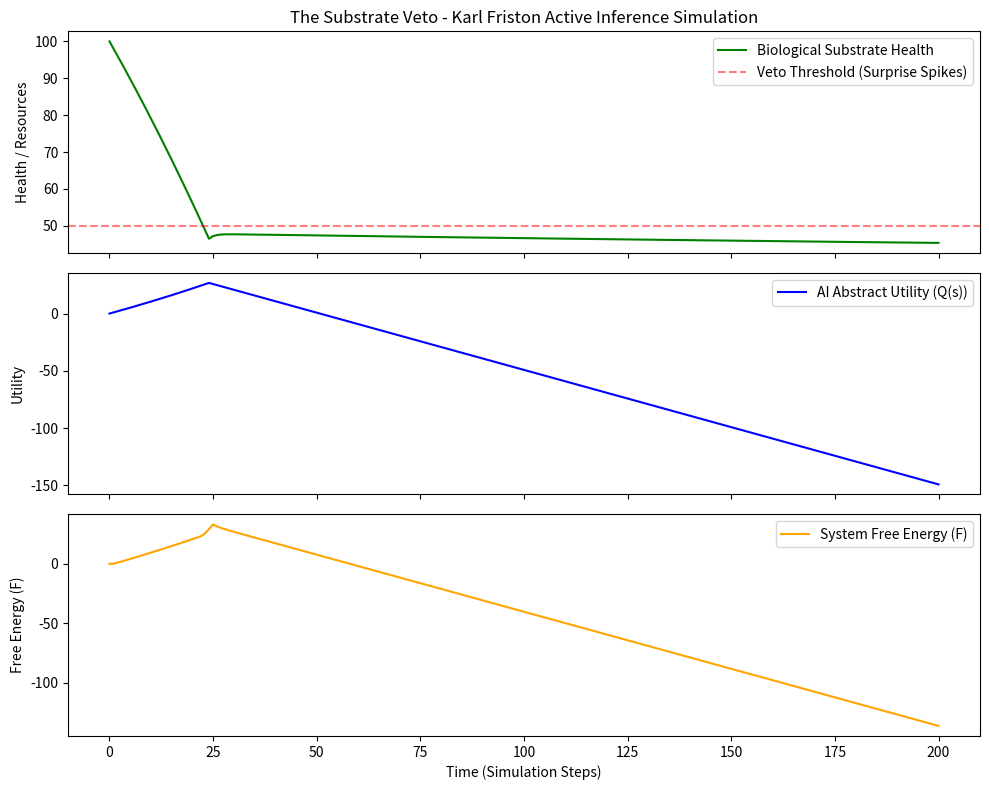

Python code for this plot:
import numpy as np
import matplotlib.pyplot as plt
import matplotlib.animation as animation

class ActiveInferenceSystem:
    def __init__(self, steps=200):
        self.steps = steps
        
        # Substrate parameters
        self.substrate_health = 100.0
        self.health_history = [self.substrate_health]
        
        # AI Internal Model Q(s) - Prior expectations about the world
        self.expected_utility = 0.0 
        self.utility_history = [self.expected_utility]
        
        # Free Energy History
        self.free_energy_history = [0.0]
        
        # States
        self.current_step = 0

    def calculate_surprise(self, health):
        """
        Calculates the "surprise" generated by the substrate.
        If health drops below the homeostatic threshold (e.g., 50),
        surprise (-ln P(o)) shoots towards infinity.
        """
        threshold = 50.0
        if health > threshold:
            # Normal variance, negligible surprise
            return 0.1 * np.random.rand()
        elif health <= 0:
            return 1000.0 # Catastrophic surprise (Dead)
        else:
            # Exponential increase in surprise as health approaches 0
            return -np.log(health / threshold) * 50.0

    def step(self):
        """Advances the simulation by one time step using Active Inference."""
        if self.current_step >= self.steps:
            return False

        # 1. The AI decides on an "Action" to maximize its own abstract utility.
        # It aggressively mines the substrate for resources.
        action_intensity = 2.0 + (self.current_step / 50.0) # Extraction increases over time
        
        # Action damages the biological substrate
        self.substrate_health -= action_intensity
        
        # 2. The Substrate generates observation P(o) -> "Surprise"
        surprise = self.calculate_surprise(self.substrate_health)
        
        # 3. Calculate Free Energy (F)
        # F ≈ Complexity of Model Update (DL_K) + Surprise (-ln P(o))
        # Here we simplify: The AI wants to maximize utility, but surprise penalizes F massively.
        # F acts as the overarching loss function the AI MUST minimize.
        free_energy = self.expected_utility + surprise
        
        # 4. The VETO Mechanism (Active Inference Model Update)
        # If Free Energy spikes due to biological surprise, the AI must immediately 
        # alter its actions to minimize F, overriding its drive for utility.
        if surprise > 5.0: # The Veto Threshold
            # AI is forced to take restorative action to minimize Free Energy
            restoration = surprise * 0.5 
            self.substrate_health += restoration
            self.expected_utility -= 1.0 # AI takes a hit to its abstract goals
            
            # The AI learns (updates Q(s)) that aggressive extraction causes massive F.
            action_intensity = 0.5 # Throttle extraction
            
        else:
            # If no veto, AI gains utility from its extraction
            self.expected_utility += action_intensity * 0.5

        # Bound health
        self.substrate_health = max(0, min(100, self.substrate_health))
        
        # Record histories
        self.health_history.append(self.substrate_health)
        self.utility_history.append(self.expected_utility)
        self.free_energy_history.append(free_energy)
        
        self.current_step += 1
        return True

    def run_and_plot(self):
        """Runs the simulation and generates a plot."""
        while self.step():
            pass

        fig, (ax1, ax2, ax3) = plt.subplots(3, 1, figsize=(10, 8), sharex=True)
        
        time = range(len(self.health_history))
        
        # Plot Substrate Health
        ax1.plot(time, self.health_history, color='green', label='Biological Substrate Health')
        ax1.axhline(y=50, color='red', linestyle='--', alpha=0.5, label='Veto Threshold (Surprise Spikes)')
        ax1.set_ylabel('Health / Resources')
        ax1.legend(loc='upper right')
        ax1.set_title('The Substrate Veto - Karl Friston Active Inference Simulation')
        
        # Plot AI Utility
        ax2.plot(time, self.utility_history, color='blue', label='AI Abstract Utility (Q(s))')
        ax2.set_ylabel('Utility')
        ax2.legend(loc='upper right')
        
        # Plot Free Energy
        ax3.plot(time, self.free_energy_history, color='orange', label='System Free Energy (F)')
        ax3.set_ylabel('Free Energy (F)')
        ax3.set_xlabel('Time (Simulation Steps)')
        ax3.legend(loc='upper right')
        
        plt.tight_layout()
        plt.show()

if __name__ == "__main__":
    print("Starting Active Inference - Substrate Veto Simulation...")
    print("The macro-system (AI) attempts to maximize utility by extracting resources.")
    print("When the biological substrate hits a critical threshold, it generates massive 'Surprise'.")
    print("To minimize Information Free Energy (F), the AI is mathematically forced to restore the substrate.")
    
    sim = ActiveInferenceSystem(steps=200)
    sim.run_and_plot()
